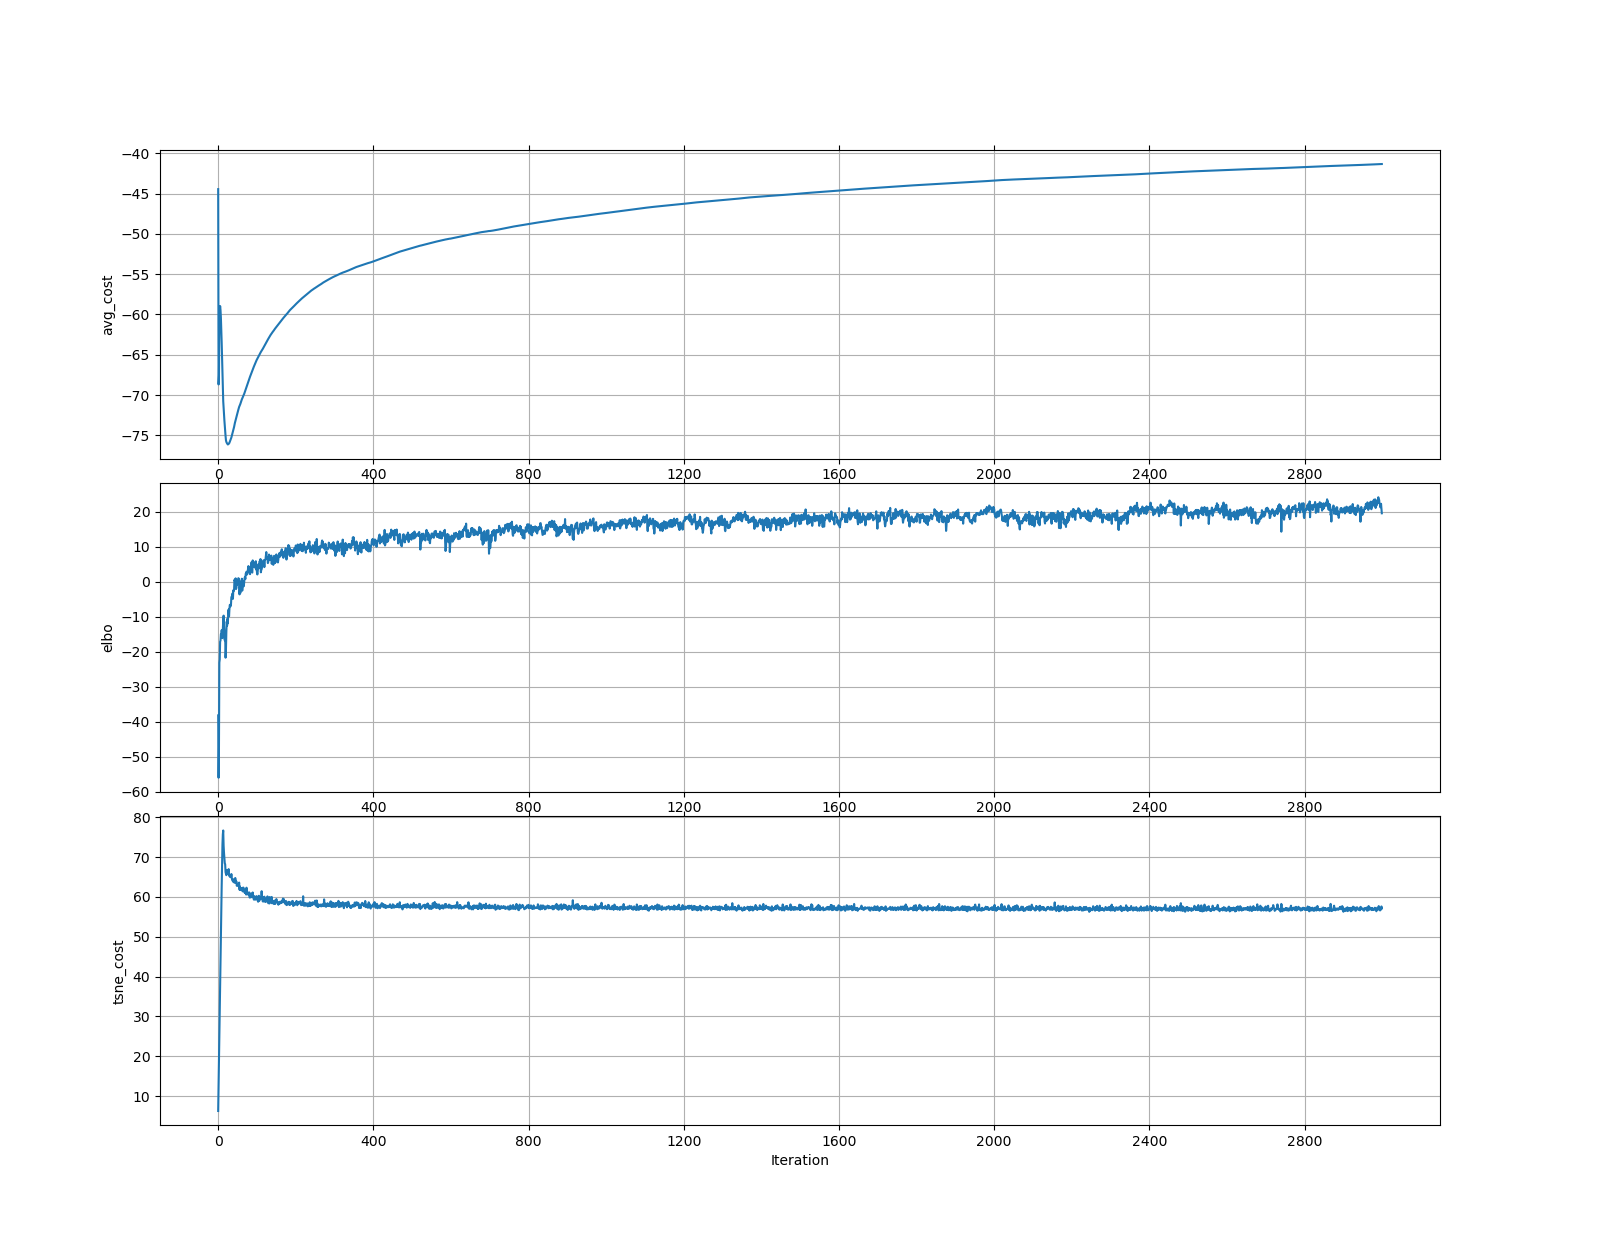

Source data for this figure (header and first rows):
	elbo	tsne_cost
0	-38.18	6.265
1	-56.01	12.68
2	-47.21	19.15
3	-23.1	25.97
4	-22.18	32.5
5	-17.13	38.88
6	-16.78	45.18
7	-14.9	51.14
8	-15.02	57.03
9	-13.83	62.57
10	-14.82	67.91
11	-16.09	73.12
12	-13.54	75.7
13	-10.95	76.67
14	-9.67	72.84
15	-12.09	71.06
16	-14.85	69.8
17	-16.72	68.45
18	-15.06	68.19
19	-21.69	66.2
20	-19.65	65.78
21	-14.51	65.46
22	-11.4	66.77
23	-12.52	65.72
24	-10.52	66.73
25	-11.87	66
26	-8.399	66.53
27	-7.911	66.97
28	-9.89	65.46
29	-7.789	65.19
30	-6.577	65.54
31	-6.774	65.02
32	-7.014	65.11
33	-6.435	64.94
34	-4.392	65.74
35	-4.159	64.77
36	-3.994	64.3
37	-3.326	64.5
38	-4.861	63.84
39	-2.427	64.34
40	-2.638	63.84
41	-2.153	63.96
42	0.5952	63.55
43	0.1631	64.5
44	-0.1815	64.75
45	0.9858	64.4
46	-2.074	63.51
47	-1.697	63.87
48	-0.1433	62.78
49	-0.7773	63.06
50	-0.7947	63.13
51	0.1275	63.01
52	1.034	62.75
53	0.9089	62.7
54	0.06521	63.59
55	-3.597	61.81
56	-1.325	62.62
57	-3.232	61.74
58	-0.3426	62.16
59	0.1197	61.84
... 2,940 more rows
